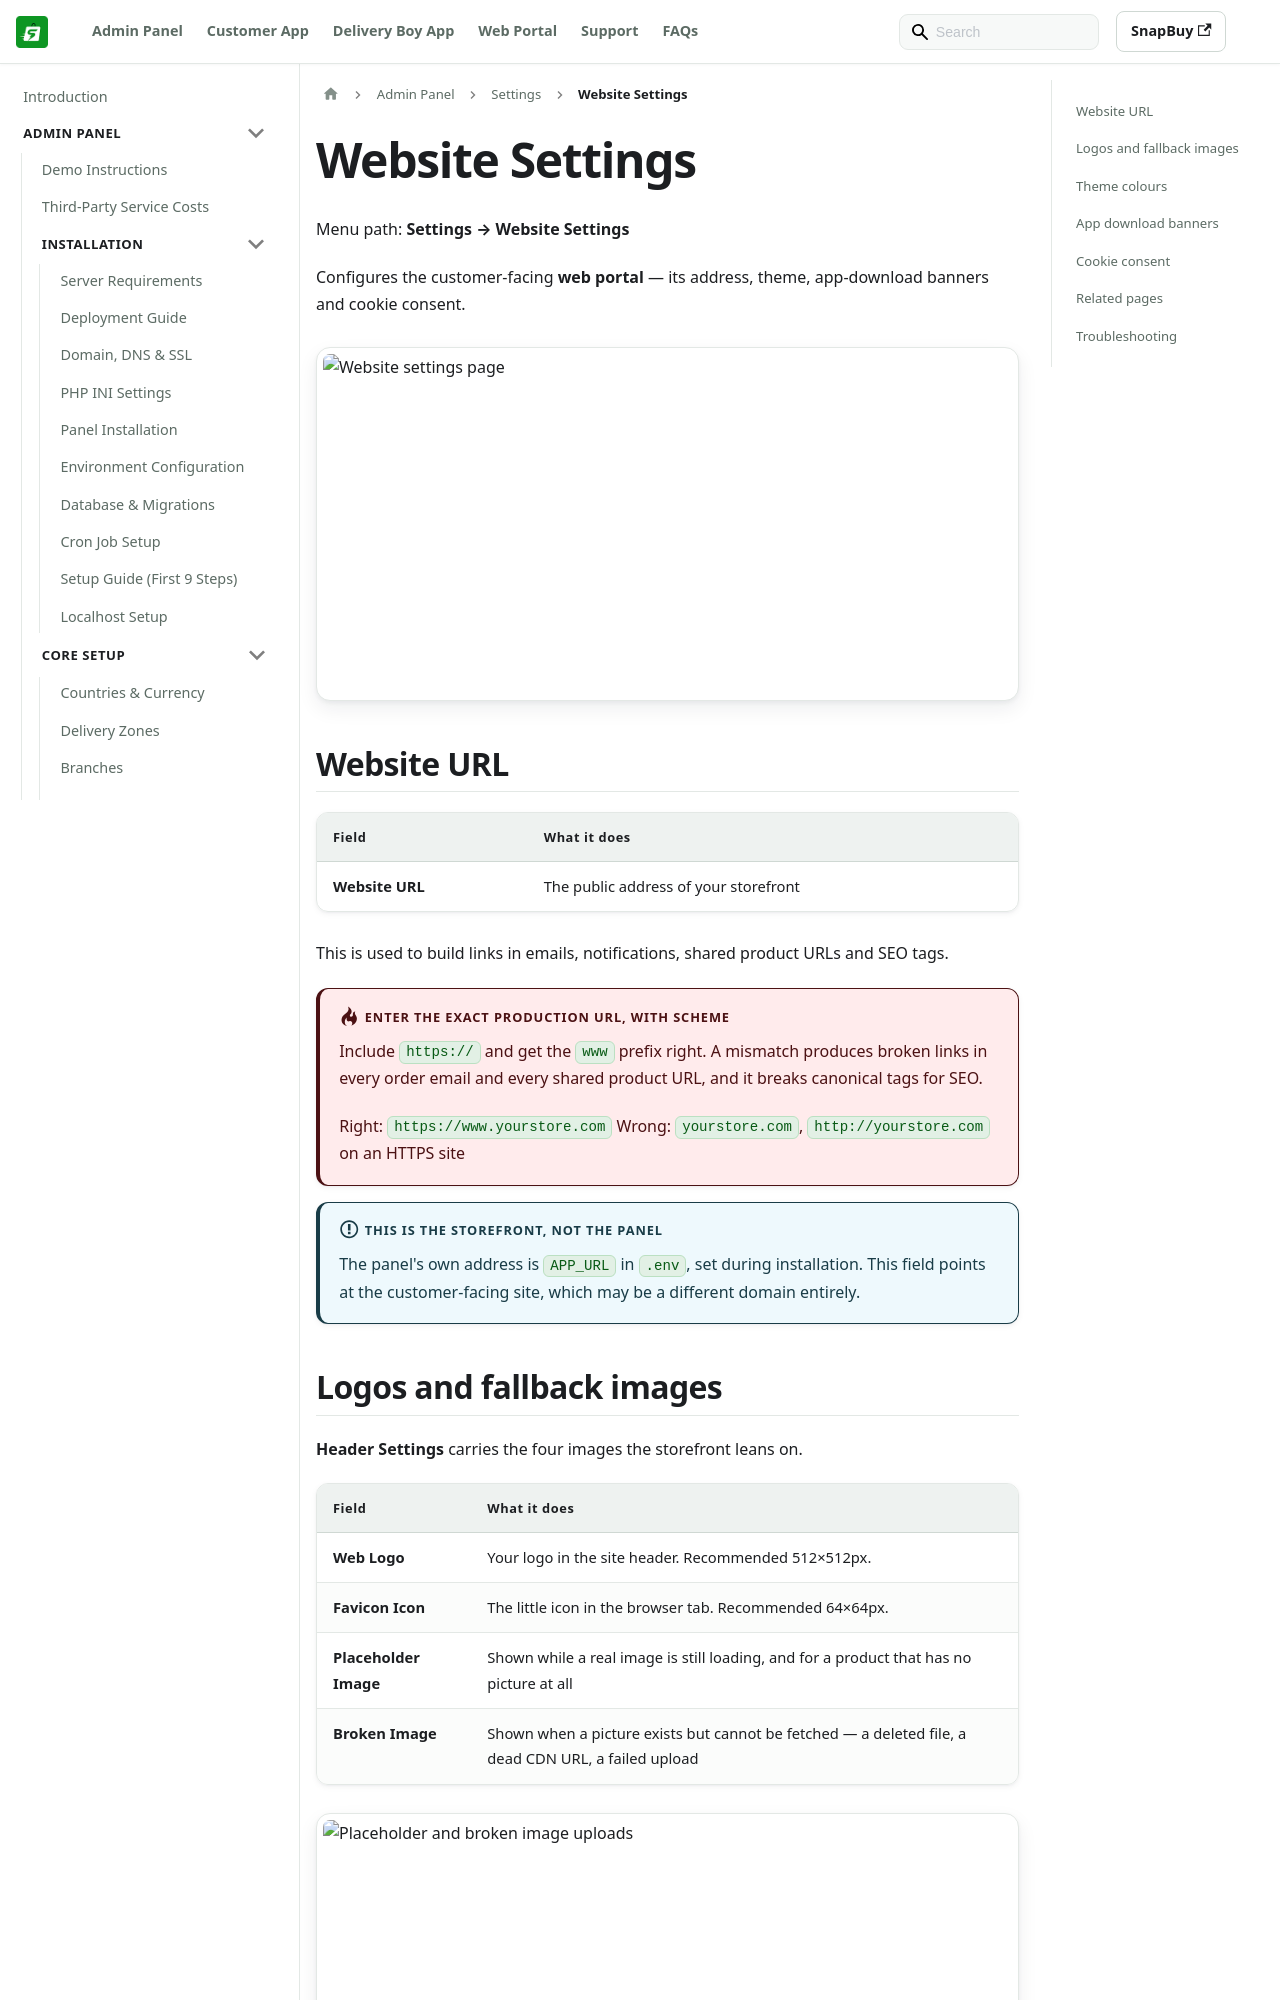

repository: WRTeam-in/snapbuy-doc · page: docs/admin/website-settings/index.html · generator: docusaurus

---
id: website-settings
title: Website Settings
sidebar_position: 19
---

# Website Settings

Menu path: **Settings → Website Settings**

Configures the customer-facing **web portal** — its address, theme, app-download banners and cookie consent.

![Website settings page](/images/panel/website-settings-page.png)

## Website URL

| Field | What it does |
| --- | --- |
| **Website URL** | The public address of your storefront |

This is used to build links in emails, notifications, shared product URLs and SEO tags.

:::danger Enter the exact production URL, with scheme
Include `https://` and get the `www` prefix right. A mismatch produces broken links in every order email and every shared product URL, and it breaks canonical tags for SEO.

Right: `https://www.yourstore.com`
Wrong: `yourstore.com`, `http://yourstore.com` on an HTTPS site
:::

:::info This is the storefront, not the panel
The panel's own address is `APP_URL` in `.env`, set during installation. This field points at the customer-facing site, which may be a different domain entirely.
:::
